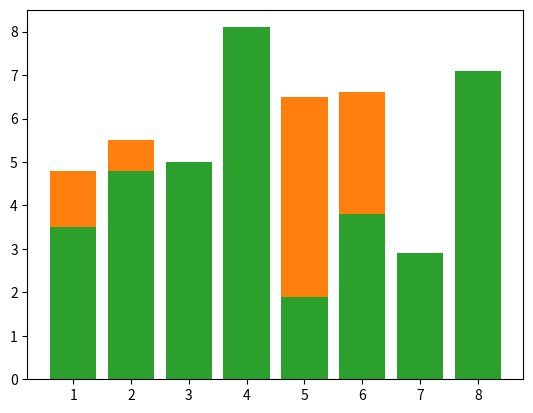

Write the Python code that produced this figure.
# import packages
import matplotlib.pyplot as plt

# create data
x = [1,2,3,4,5]
y = [3.5,4.8,5.0,8.1,1.9]

# plot
plt.bar(x,y)
plt.show()

# import packages
import matplotlib.pyplot as plt
import numpy as np

# create data
x = 1 + np.arange(8)
y = np.array([4.8, 5.5, 3.5, 4.6, 6.5, 6.6, 2.6, 3.0])

# plot
plt.bar(x,y)
plt.show()

import matplotlib.pyplot as plt
import pandas as pd

# create data 
df = pd.DataFrame({'count': [1,2,3,4,5,6,7,8], 'value': [3.5,4.8,5.0,8.1,1.9,3.8,2.9,7.1]})

#plot
plt.bar(df['count'], df['value'])
plt.show()